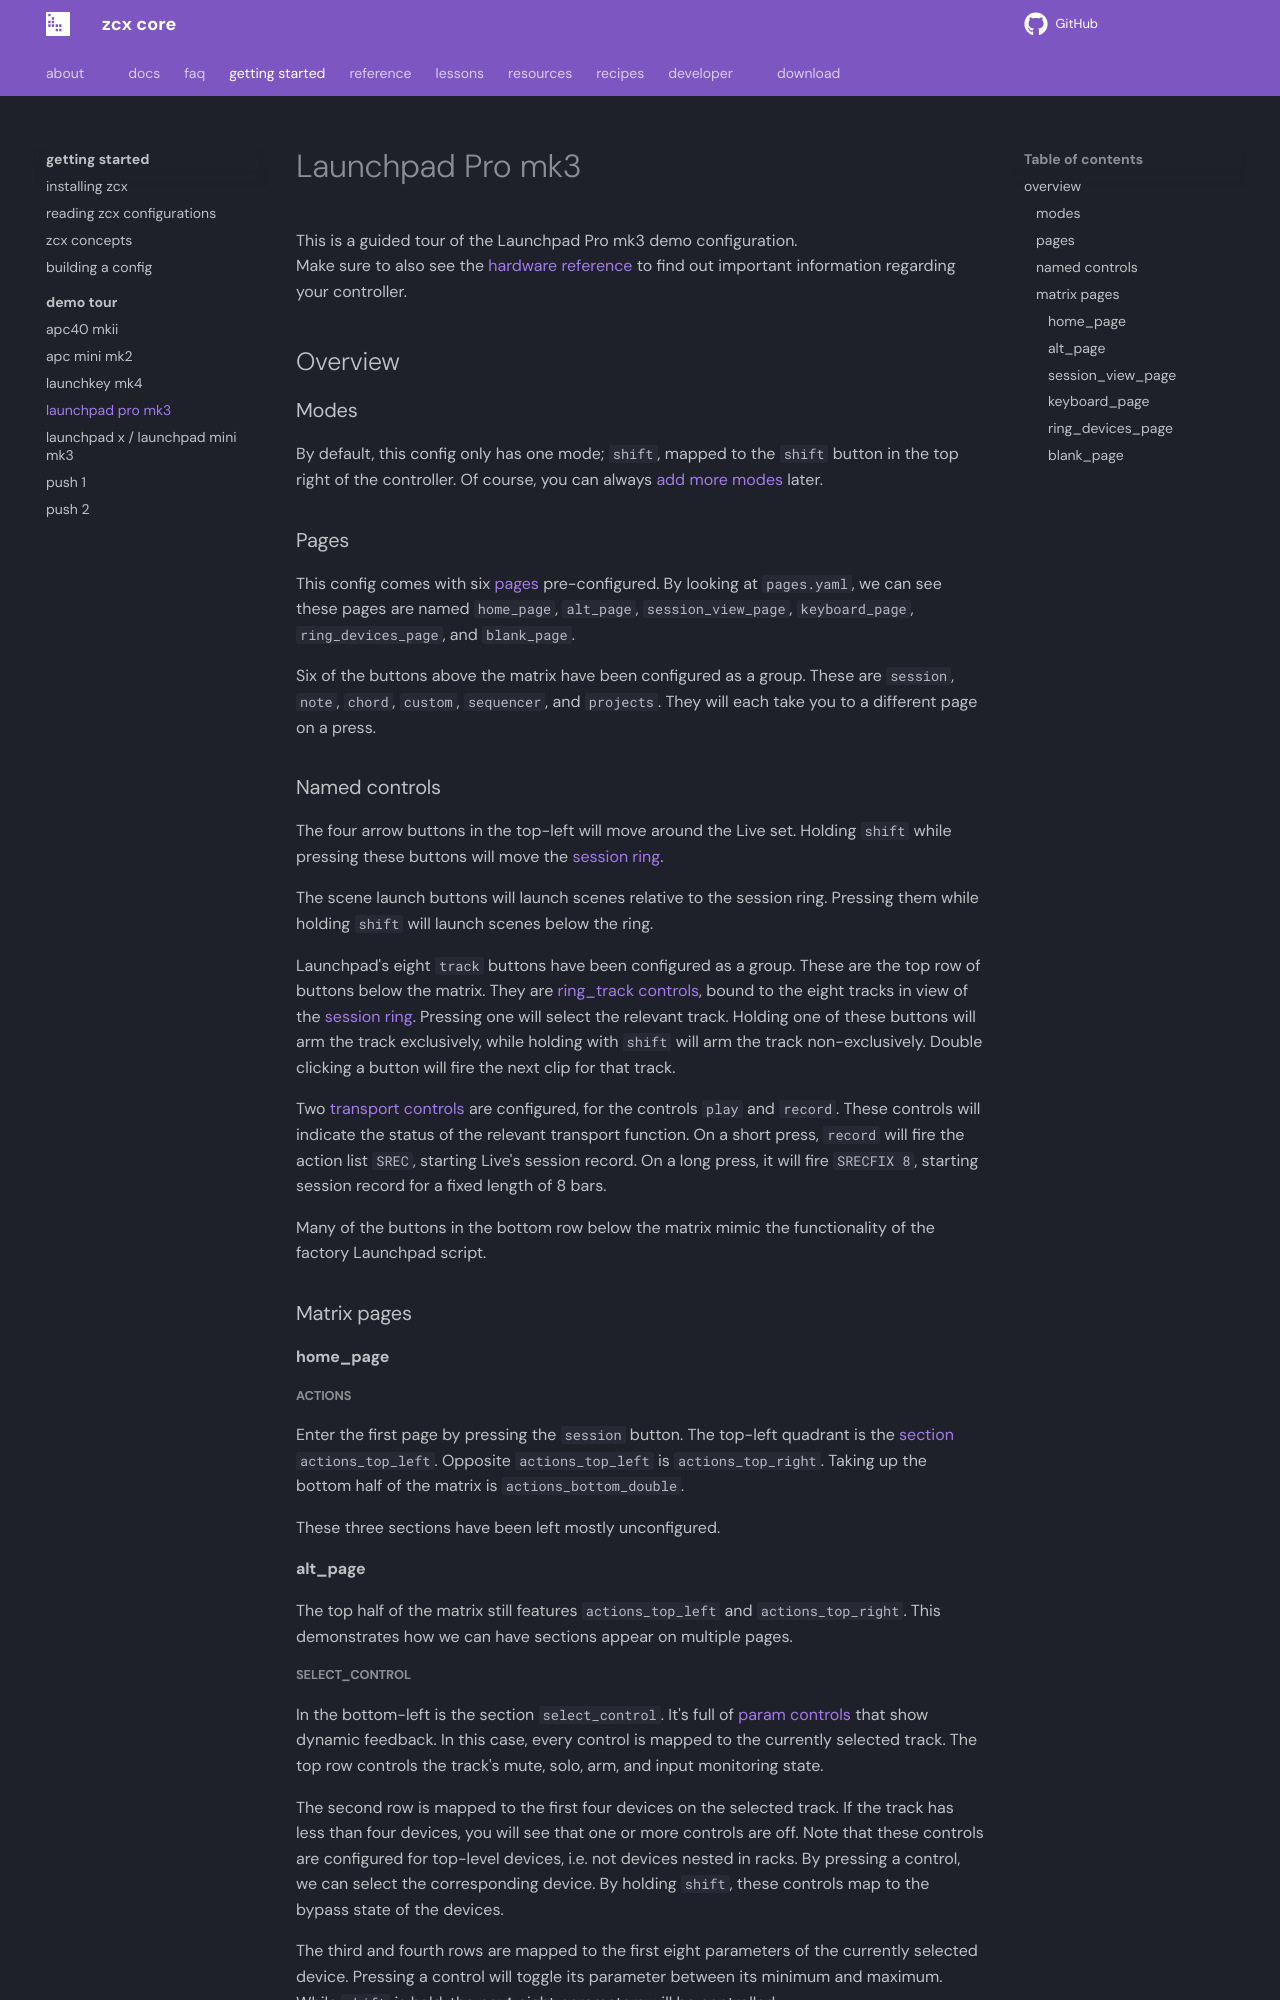

repository: odisfm/zcx-core · page: preview/lessons/getting-started/demo-tour/launchpad-pro-mk3/index.html · generator: mkdocs

---
title: Launchpad Pro mk3
template: demo-tour.html
---

## Overview

### Modes

By default, this config only has one mode; `shift`, mapped to the `shift` button in the top right of the controller.
Of course, you can always [add more modes](../zcx-concepts.md#modes) later.

### Pages

This config comes with six [pages](../zcx-concepts.md#pages) pre-configured.
By looking at `pages.yaml`, we can see these pages are named `home_page`, `alt_page`, `session_view_page`, `keyboard_page`, `ring_devices_page`, and `blank_page`.

Six of the buttons above the matrix have been configured as a group.
These are `session`, `note`, `chord`, `custom`, `sequencer`, and `projects`.
They will each take you to a different page on a press.


### Named controls

The four arrow buttons in the top-left will move around the Live set.
Holding `shift` while pressing these buttons will move the [session ring](../../session-ring.md).

The scene launch buttons will launch scenes relative to the session ring.
Pressing them while holding `shift` will launch scenes below the ring.

Launchpad's eight `track` buttons have been configured as a group.
These are the top row of buttons below the matrix.
They are [ring_track controls](../../../reference/control/ring_track.md), bound to the eight tracks in view of the [session ring](../../session-ring.md).
Pressing one will select the relevant track.
Holding one of these buttons will arm the track exclusively, while holding with `shift` will arm the track non-exclusively.
Double clicking a button will fire the next clip for that track.

Two [transport controls](../../../reference/control/transport.md) are configured, for the controls `play` and `record`.
These controls will indicate the status of the relevant transport function.
On a short press, `record` will fire the action list `SREC`, starting Live's session record.
On a long press, it will fire `SRECFIX 8`, starting session record for a fixed length of 8 bars.

Many of the buttons in the bottom row below the matrix mimic the functionality of the factory Launchpad script.

### Matrix pages

#### home_page

##### actions

Enter the first page by pressing the `session` button.
The top-left quadrant is the [section](../zcx-concepts.md#matrix-sections) `actions_top_left`.
Opposite `actions_top_left` is `actions_top_right`.
Taking up the bottom half of the matrix is `actions_bottom_double`.

These three sections have been left mostly unconfigured.

#### alt_page

The top half of the matrix still features `actions_top_left` and `actions_top_right`. 
This demonstrates how we can have sections appear on multiple pages.
